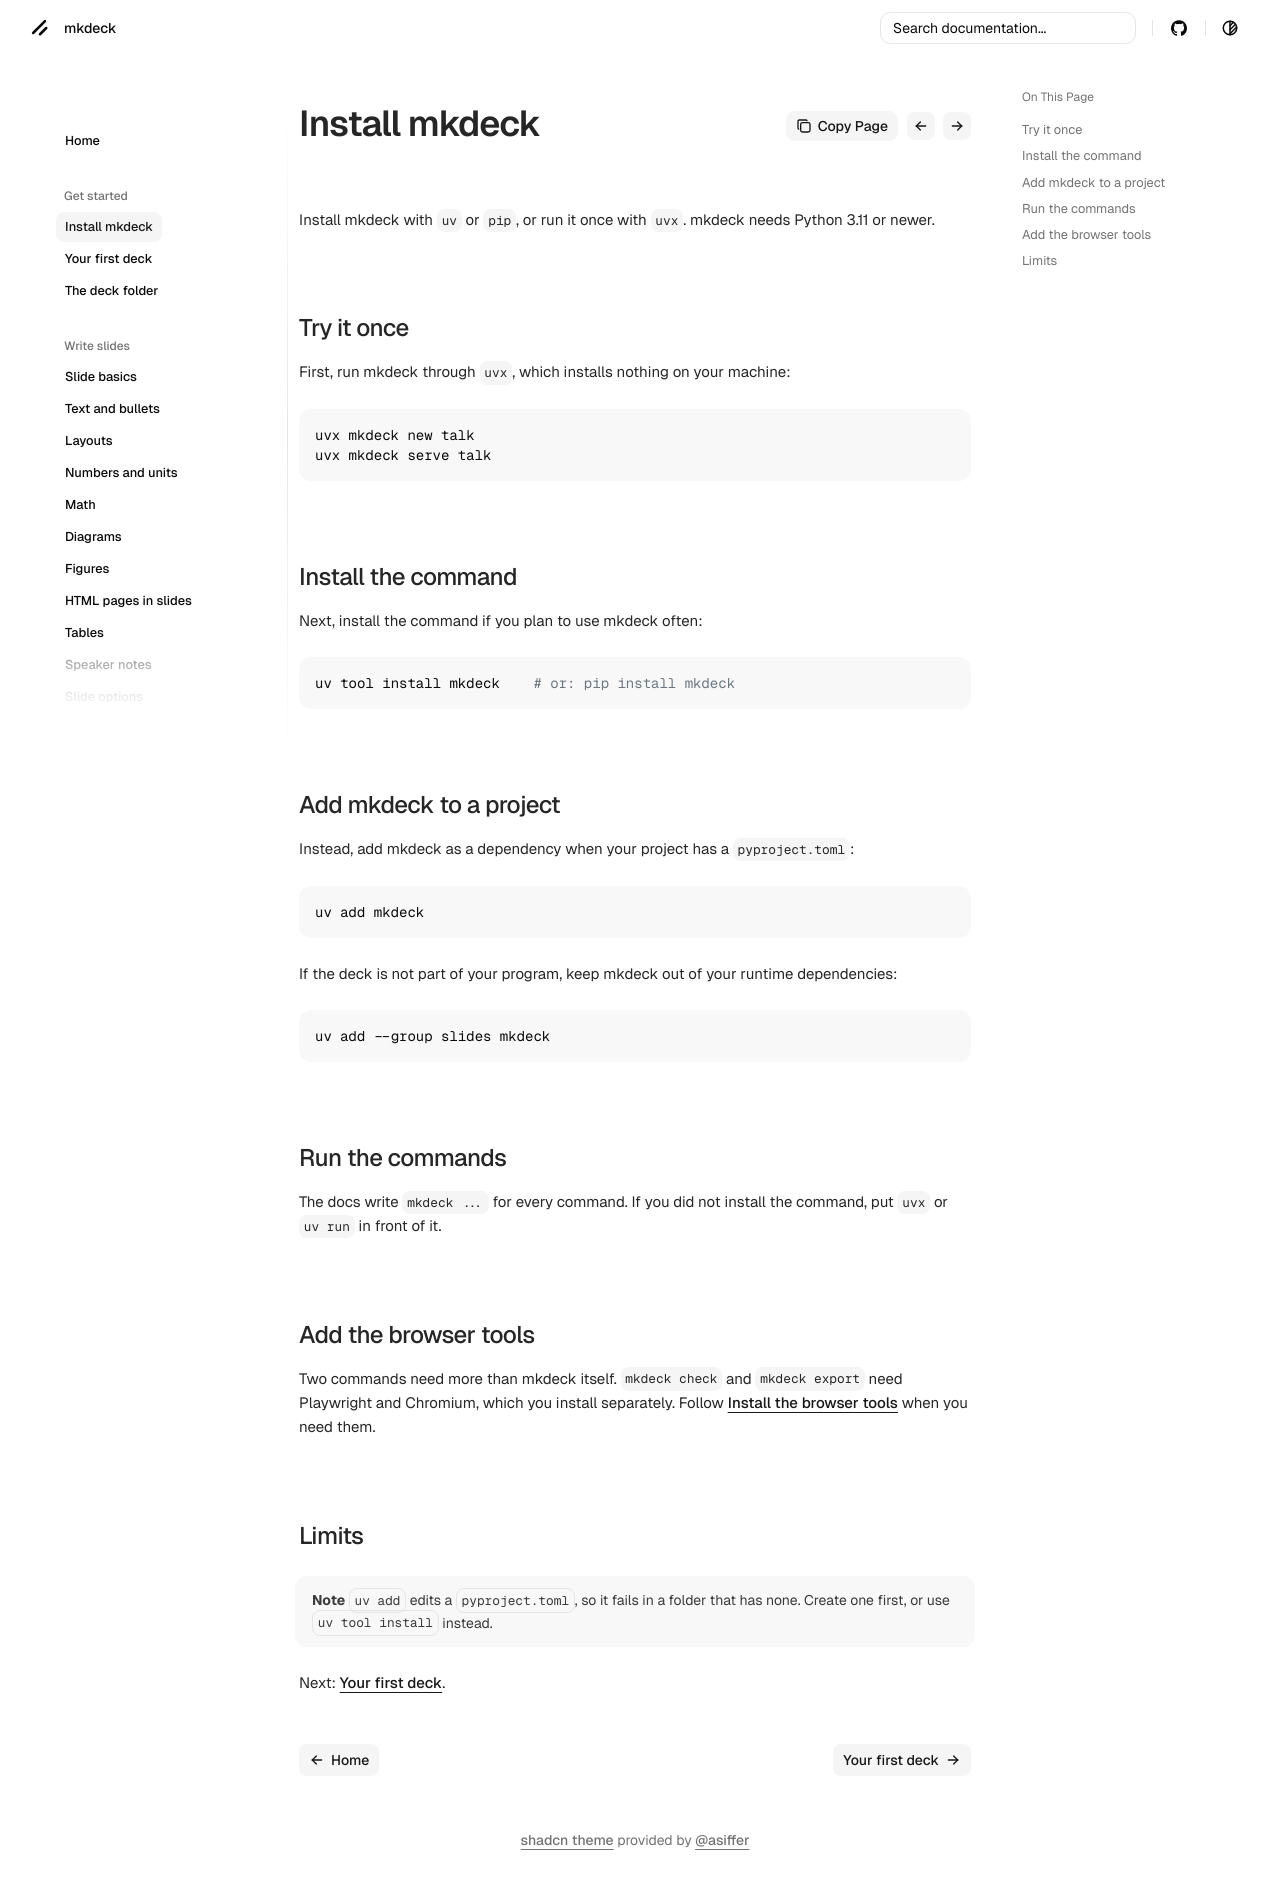

repository: senthurayyappan/mkdeck · page: start/install/index.html · generator: mkdocs

# Install mkdeck

Install mkdeck with `uv` or `pip`, or run it once with `uvx`. mkdeck needs Python 3.11 or newer.

## Try it once

First, run mkdeck through `uvx`, which installs nothing on your machine:

```bash
uvx mkdeck new talk
uvx mkdeck serve talk
```

## Install the command

Next, install the command if you plan to use mkdeck often:

```bash
uv tool install mkdeck    # or: pip install mkdeck
```

## Add mkdeck to a project

Instead, add mkdeck as a dependency when your project has a `pyproject.toml`:

```bash
uv add mkdeck
```

If the deck is not part of your program, keep mkdeck out of your runtime dependencies:

```bash
uv add --group slides mkdeck
```

## Run the commands

The docs write `mkdeck ...` for every command. If you did not install the command, put `uvx` or `uv run` in front of it.

## Add the browser tools

Two commands need more than mkdeck itself. `mkdeck check` and `mkdeck export` need Playwright and Chromium, which you install separately. Follow [Install the browser tools](../share/browser.md) when you need them.

## Limits

!!! note
    `uv add` edits a `pyproject.toml`, so it fails in a folder that has none. Create one first, or use `uv tool install` instead.

Next: [Your first deck](first-deck.md).
